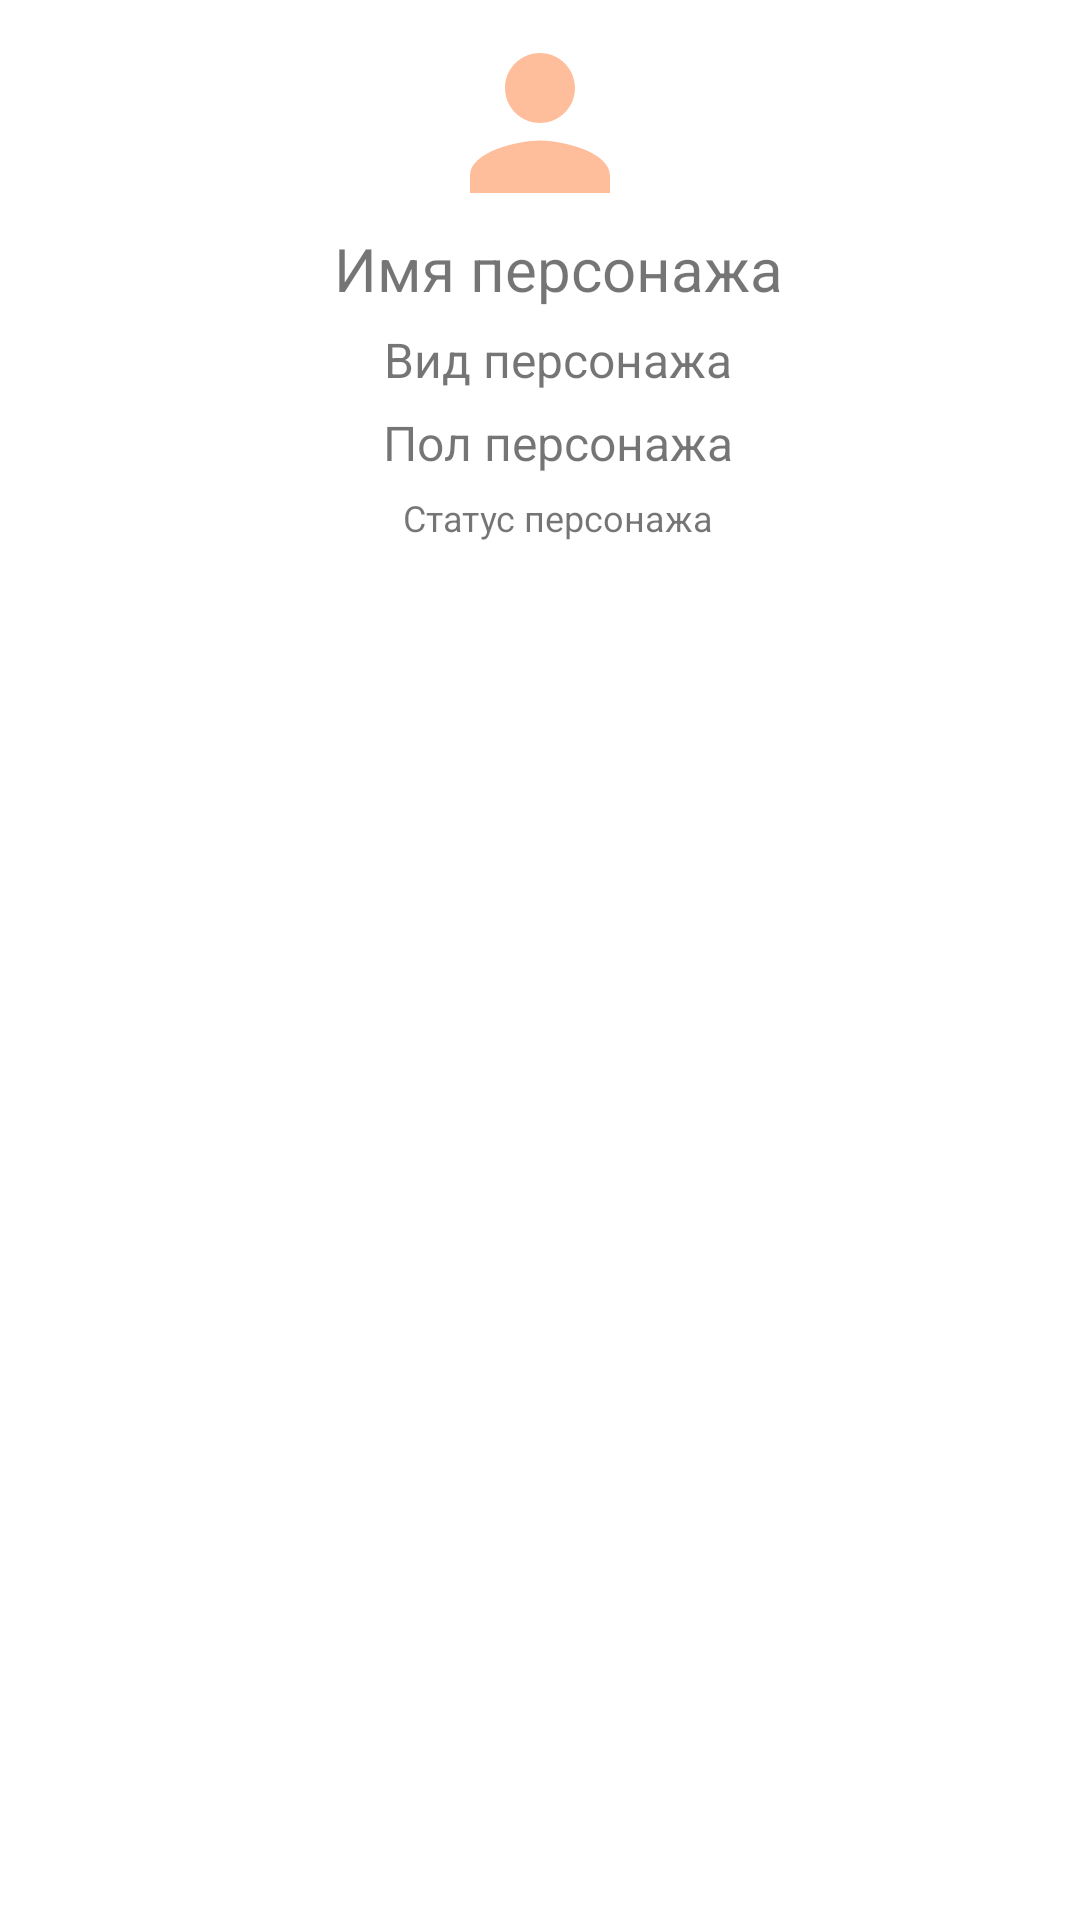

Reconstruct the res/layout file that produces this screen, plus the resources it refers to.
<!-- AndroidManifest.xml: application theme Theme.RickAndMorty -->
<!-- res/layout/character.xml -->
<?xml version="1.0" encoding="utf-8"?>
<androidx.constraintlayout.widget.ConstraintLayout
    xmlns:android="http://schemas.android.com/apk/res/android"
    xmlns:app="http://schemas.android.com/apk/res-auto"
    android:layout_width="match_parent"
    android:layout_height="wrap_content"
    android:background="@drawable/shape_item_character"
    android:padding="6dp">

    <TextView
        android:id="@+id/id_character"
        android:layout_width="wrap_content"
        android:layout_height="wrap_content"
        android:text="0"
        android:visibility="gone"
        app:layout_constraintStart_toStartOf="parent"
        app:layout_constraintTop_toTopOf="parent" />


    <ImageView
        android:id="@+id/image_character"
        android:layout_width="70dp"
        android:layout_height="70dp"
        android:src="@drawable/ic_person_24"
        app:layout_constraintEnd_toEndOf="parent"
        app:layout_constraintStart_toStartOf="parent"
        app:layout_constraintTop_toTopOf="parent" />

    <TextView
        android:id="@+id/name_character"
        android:layout_width="wrap_content"
        android:layout_height="wrap_content"
        android:layout_marginStart="12dp"
        android:text="@string/name_character"
        android:textSize="20sp"
        app:layout_constraintEnd_toEndOf="parent"
        app:layout_constraintStart_toStartOf="parent"
        app:layout_constraintTop_toBottomOf="@id/image_character" />

    <TextView
        android:id="@+id/species_character"
        android:layout_width="wrap_content"
        android:layout_height="wrap_content"
        android:layout_marginStart="12dp"
        android:layout_marginTop="6dp"
        android:text="@string/species_character"
        android:textSize="16sp"
        app:layout_constraintEnd_toEndOf="parent"
        app:layout_constraintStart_toStartOf="parent"
        app:layout_constraintTop_toBottomOf="@id/name_character" />

    <TextView
        android:id="@+id/gender_character"
        android:layout_width="wrap_content"
        android:layout_height="wrap_content"
        android:layout_marginStart="12dp"
        android:layout_marginTop="6dp"
        android:text="@string/gender_character"
        android:textSize="16sp"
        app:layout_constraintEnd_toEndOf="parent"
        app:layout_constraintStart_toStartOf="parent"
        app:layout_constraintTop_toBottomOf="@id/species_character" />

    <TextView
        android:id="@+id/status_character"
        android:layout_width="wrap_content"
        android:layout_height="wrap_content"
        android:layout_marginStart="12dp"
        android:layout_marginTop="6dp"
        android:text="@string/status_character"
        android:textSize="12sp"
        app:layout_constraintEnd_toEndOf="parent"
        app:layout_constraintStart_toStartOf="parent"
        app:layout_constraintTop_toBottomOf="@id/gender_character" />


</androidx.constraintlayout.widget.ConstraintLayout>
<!-- resources referenced by this layout -->
<resources>
  <!-- drawable ic_person_24 (drawable) -->
  <vector android:height="24dp" android:tint="#FFBE9B"
      android:viewportHeight="24" android:viewportWidth="24"
      android:width="24dp" xmlns:android="http://schemas.android.com/apk/res/android">
      <path android:fillColor="@android:color/white" android:pathData="M12,12c2.21,0 4,-1.79 4,-4s-1.79,-4 -4,-4 -4,1.79 -4,4 1.79,4 4,4zM12,14c-2.67,0 -8,1.34 -8,4v2h16v-2c0,-2.66 -5.33,-4 -8,-4z"/>
  </vector>
  <string name="gender_character">Пол персонажа</string>
  <string name="name_character">Имя персонажа</string>
  <string name="species_character">Вид персонажа</string>
  <string name="status_character">Статус персонажа</string>
  <style name="Theme.RickAndMorty" parent="Theme.MaterialComponents.DayNight.DarkActionBar">
          
          <item name="colorPrimary">@color/purple_500</item>
          <item name="colorPrimaryVariant">@color/purple_700</item>
          <item name="colorOnPrimary">@color/white</item>
          
          <item name="colorSecondary">@color/teal_200</item>
          <item name="colorSecondaryVariant">@color/teal_700</item>
          <item name="colorOnSecondary">@color/black</item>
          
          <item name="android:statusBarColor">?attr/colorPrimaryVariant</item>
          
      </style>
  <color name="purple_500">#FF6200EE</color>
  <color name="purple_700">#FF3700B3</color>
  <color name="white">#FFFFFFFF</color>
  <color name="teal_200">#FF03DAC5</color>
  <color name="teal_700">#FF018786</color>
  <color name="black">#FF000000</color>
</resources>
